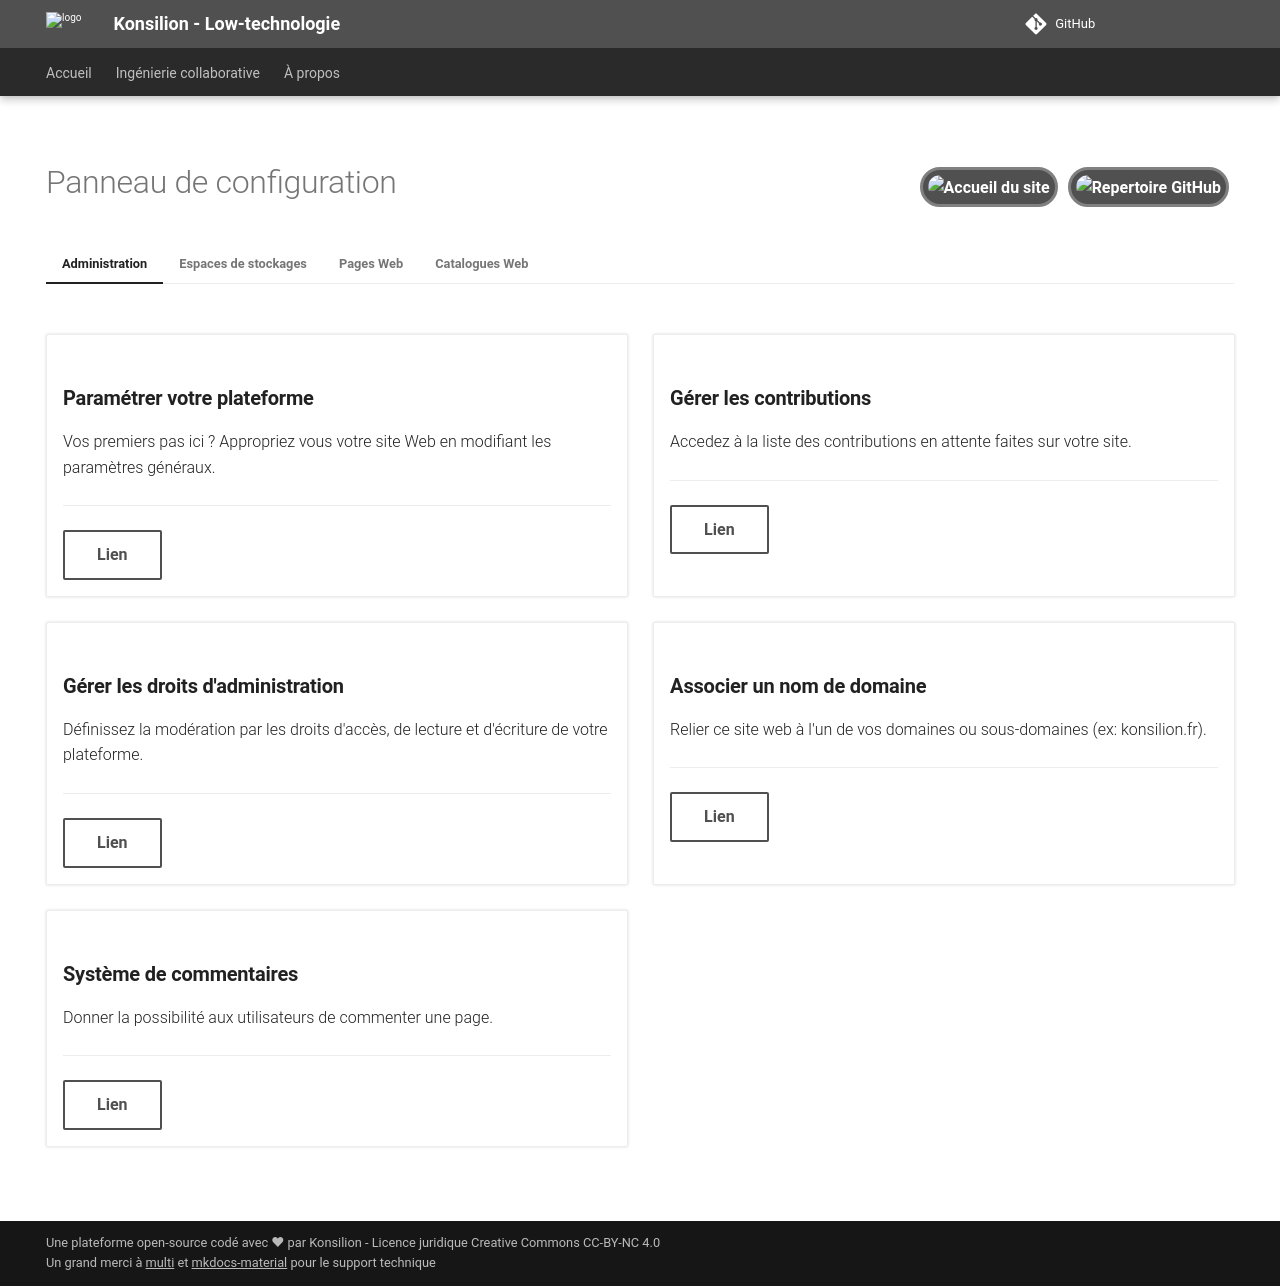

repository: Konsilion/website-konsilion · page: admin/index.html · generator: mkdocs

---
title: Admin
hide:
  - toc
  - navigation
version: 0.9
---

<script defer>
    var mdp = prompt("Quels est votre Mot de Passe");
    if (mdp != AdminMdp){ alert("Mot de passe incorrect."); document.body.innerHTML = "Erreur dans le mot de passe. Recharger la page pour ressayer.";}
    var LocalVersion = "{{ version }}";
</script>

<div id="UpdateAlert" style="display: none;">
    <b style="color:red;">Une mise à jour est disponible</b> : Afin de mettre à jour votre plateforme et de bénificier des dernières mise à jour, vous pouvez suivre ce <a href="./tutoriels/admin/admin-update" target="_self">tutoriel</a>.
    <hr>
</div>

![Repertoire GitHub](https://raw.githubusercontent.com/Konsilion/website/master/media/logo-github.png){ .md-button .md-button--primary onclick="window.open('{{ katalog_repo }}','_blank');" style="float:right; height: 40px; padding: 5px; margin: 5px; border-radius: 50px; border: 3px solid grey;"}

![Accueil du site](https://raw.githubusercontent.com/Konsilion/website/master/media/fleche-retour.png){ .md-button .md-button--primary  onclick="window.open('{{ katalog_site }}','_self');"  style="float:right; height: 40px; padding: 5px; margin: 5px; border-radius: 50px; border: 3px solid grey;"}


# Panneau de configuration

=== "Administration"

    <div class="ksln-grid">
        <div class="ksln-cards">
            <h3><b>Paramétrer votre plateforme</b></h3>
            Vos premiers pas ici ? Appropriez vous votre site Web en modifiant les paramètres généraux.
            <hr>
            <a class="md-button md-button--secondary" href="{{ katalog_site }}/admin/tutoriels/admin/admin-parametrer">Lien</a>
        </div>
        <div class="ksln-cards">
            <h3><b>Gérer les contributions</b></h3>
            Accedez à la liste des contributions en attente faites sur votre site.
            <hr>
            <a class="md-button md-button--secondary" href="{{ katalog_repo }}/pulls" target="_blank">Lien</a>
        </div>
        <div class="ksln-cards">
            <h3><b>Gérer les droits d'administration</b></h3>
            Définissez la modération par les droits d'accès, de lecture et d'écriture de votre plateforme.
            <hr>
            <a class="md-button md-button--secondary" href="{{ katalog_site }}/admin/tutoriels/admin/admin-droits">Lien</a>
        </div>
        <div class="ksln-cards">
            <h3><b>Associer un nom de domaine</b></h3>
            Relier ce site web à l'un de vos domaines ou sous-domaines (ex: konsilion.fr).
            <hr>
            <a class="md-button md-button--secondary" href="{{ katalog_site }}/admin/tutoriels/admin/admin-domaine">Lien</a>
        </div>
        <div class="ksln-cards">
            <h3><b>Système de commentaires</b></h3>
            Donner la possibilité aux utilisateurs de commenter une page.
            <hr>
            <a class="md-button md-button--secondary" href="{{ katalog_site }}/admin/tutoriels/pages/page-commenter">Lien</a>
        </div>
    </div>

=== "Espaces de stockages"

    <p></p>


    [Accéder à votre médiathèque]({{ katalog_site }}/katalog/klouds/home){ .md-button .md-button--primary style="float: right; margin: 10px;"}

    Retrouvez la liste des différents espaces de stockage enregistrés servant au partage de vos ressources et fichiers divers.

    <hr>

    <div class="ksln-grid">
        <div class="ksln-cards">
            <h3><b>Déposer un fichier</b></h3>
            <img src="https://cdn-icons-png.flaticon.com/512/9121/9121674.png" style="margin: 5px; max-width: 75px; width: 100%; float: right; opacity:0.4;">
            <a class="md-button md-button--secondary" href="{{ katalog_repo }}/upload/master/media" target="_blank">Lien</a>
            <br>
            <br>
        </div>
        <div class="ksln-cards">
            <h3><b>Vos dépôts express</b></h3>
            <img src="https://cdn-icons-png.flaticon.com/512/3603/3603249.png" style="margin: 5px; max-width: 75px; width: 100%; float: right; opacity:0.4;">
            <a class="md-button md-button--secondary" href="{{ katalog_repo }}/tree/master/media" target="_blank">Lien</a>
            <br>
            <br>
        </div>
    </div>


=== "Pages Web"

    <div class="ksln-grid">
        <div class="ksln-cards">
            <h3><b>Créer une page</b></h3>
            De l'article de blog à une page contact, créer et diffuser le contenu Web que vous souhaitez, sans compétence particulière.
            <hr>
            <a class="md-button md-button--secondary" href="{{ katalog_site }}/admin/tutoriels/pages/page-creer">Lien</a>
        </div>
        <div class="ksln-cards">
            <h3><b>Modifier une page</b></h3>
            Modifier une page Web existante en toute simplicité.
            <hr>
            <a class="md-button md-button--secondary" href="{{ katalog_site }}/admin/tutoriels/pages/page-modifier">Lien</a>
        </div>
        <div class="ksln-cards">
            <h3><b>Supprimer une page</b></h3>
            Supprimer ou de-référencer une page Web. 
            <hr>
            <a class="md-button md-button--secondary" href="{{ katalog_site }}/admin/tutoriels/pages/page-supprimer">Lien</a>
        </div>
    </div>


=== "Catalogues Web"

    <div class="ksln-grid">
        <div class="ksln-cards">
            <h3><b>Créer un catalogue</b></h3>
            Présenter vos données, ressources et autres intérêts dans un catalogue Web (de multiples disposition existes, les découvrir).
            <hr>
            <a class="md-button md-button--secondary" href="{{ katalog_site }}/admin/tutoriels/katalogs/catalogue-creer">Lien</a>
        </div>
        <div class="ksln-cards">
            <h3><b>Paramètrer un catalogue</b></h3>
            Modifier une catalogue Web existant en toute simplicité.
            <hr>
            <a class="md-button md-button--secondary" href="{{ katalog_site }}/admin/tutoriels/katalogs/catalogue-modifier">Lien</a>
        </div>
        <div class="ksln-cards">
            <h3><b>Supprimer un catalogue</b></h3>
            Supprimer ou de-référencer un catalogue Web.
            <hr>
            <a class="md-button md-button--secondary" href="{{ katalog_site }}/admin/tutoriels/katalogs/catalogue-supprimer">Lien</a>
        </div>
    </div>


<script src="https://konsilion.github.io/katalog-setup/js/admin.js"></script>
